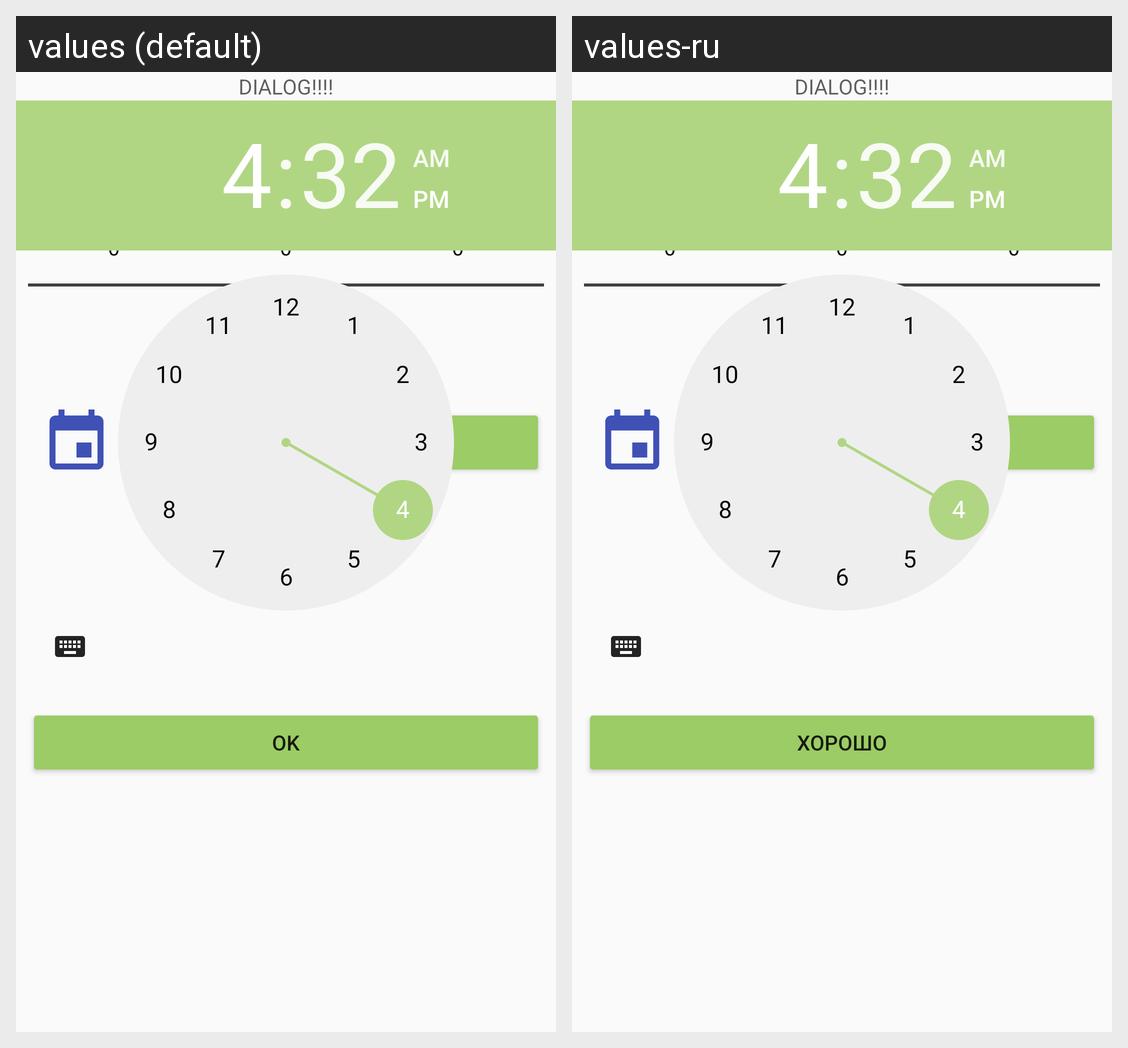

Locale-by-locale string values for the Android screen shown in this grid:
Android screen res/layout/dialog_date_time_picker.xml rendered under 2 locales, left to right: values (default), values-ru. Device: Nexus 5 (rendered at 1080×1920; each locale shown at half size, 540×960, under a caption strip naming it); theme DefaultTheme.
Strings drawn on this screen, with the default value and each locale's value (text and hints the layout hard-codes, and strings that could not be matched under every locale, appear in the picture but are not listed):

next
  values: Next
  values-ru: Далее

ok
  values: Ok
  values-ru: Хорошо
